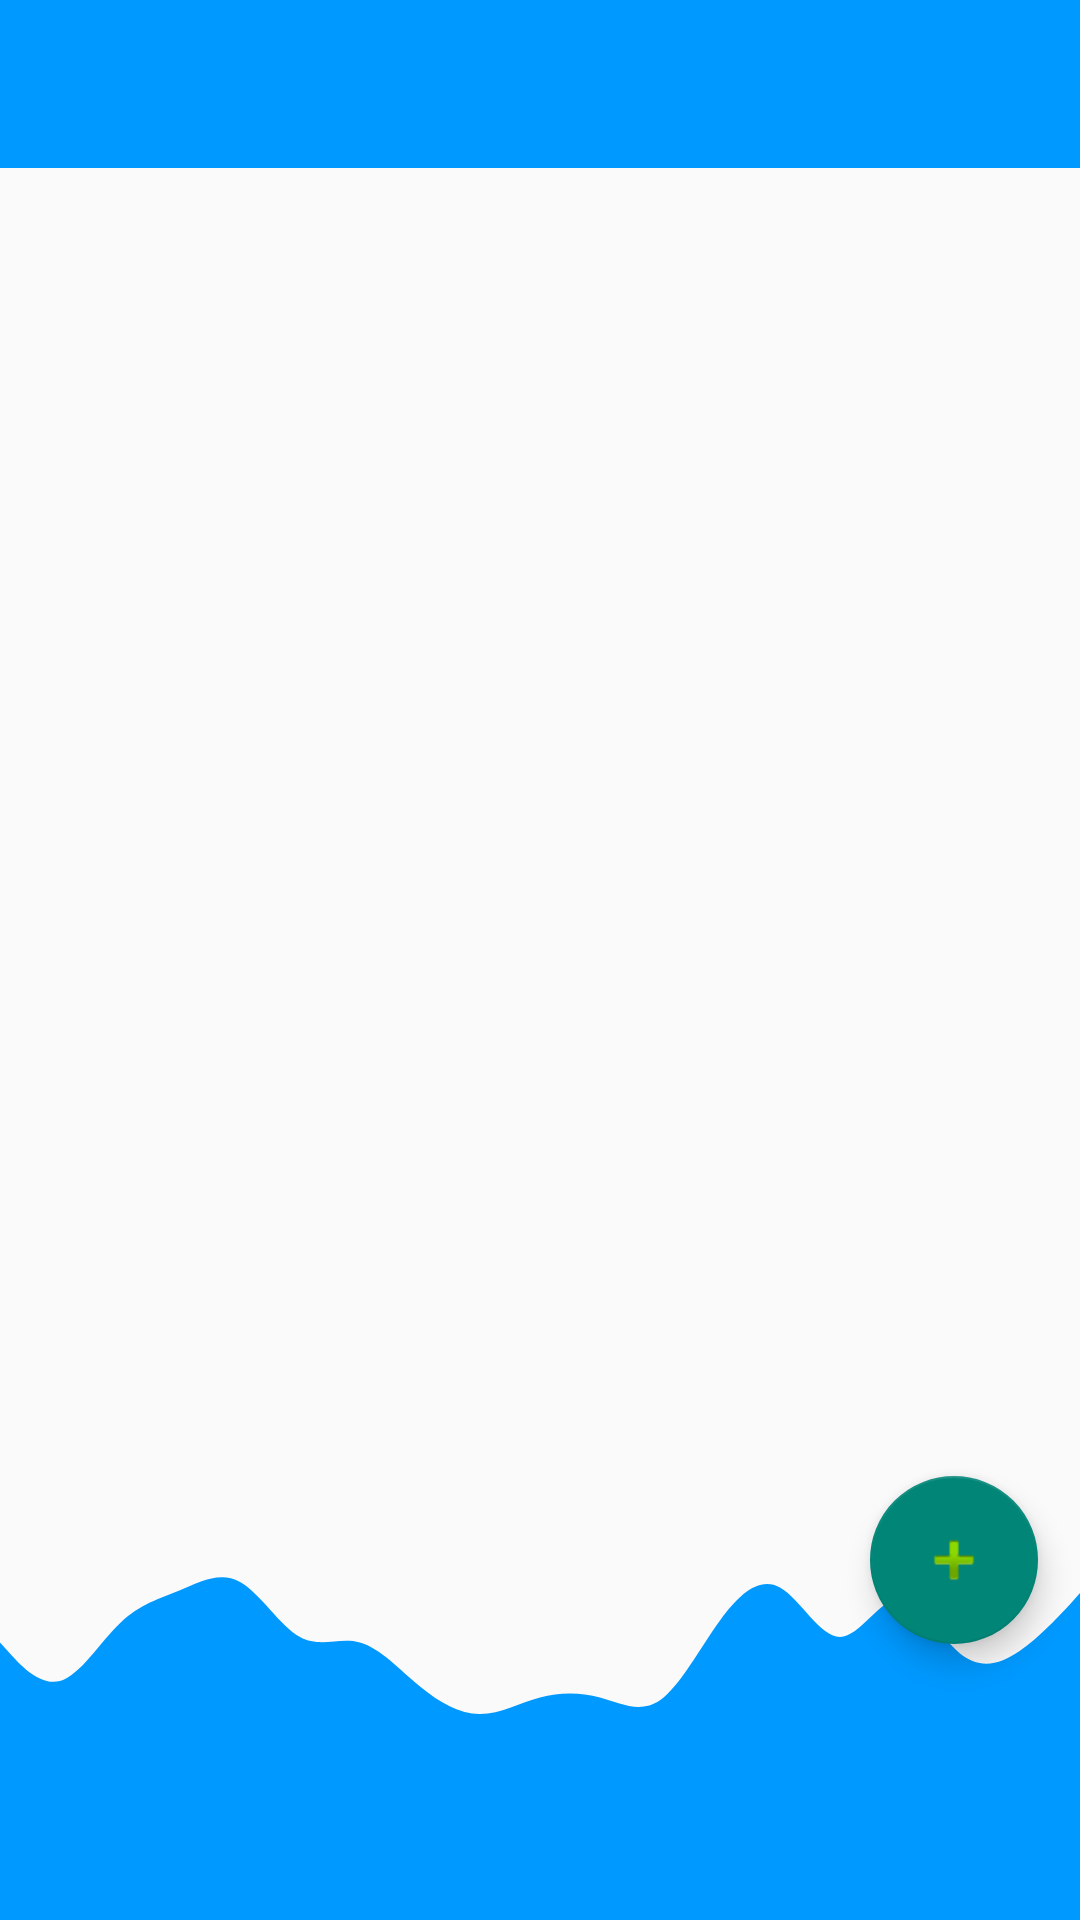

Produce the Android XML layout that renders to this screen, including the resource entries it uses.
<!-- AndroidManifest.xml: activity theme Theme.TodoApp.NoActionBar -->
<!-- res/layout/activity_main.xml -->
<?xml version="1.0" encoding="utf-8"?>
<androidx.constraintlayout.widget.ConstraintLayout xmlns:android="http://schemas.android.com/apk/res/android"
    xmlns:app="http://schemas.android.com/apk/res-auto"
    xmlns:tools="http://schemas.android.com/tools"
    android:layout_width="match_parent"
    android:layout_height="match_parent"
    tools:context=".mainActivity.MainActivity">

    <com.google.android.material.appbar.AppBarLayout
        android:id="@+id/appBarLayout"
        android:layout_width="match_parent"
        android:layout_height="wrap_content"
        android:theme="@style/Theme.TodoApp.AppBarOverlay"
        app:layout_constraintEnd_toEndOf="parent"
        app:layout_constraintStart_toStartOf="parent"
        app:layout_constraintTop_toTopOf="parent">

        <androidx.appcompat.widget.Toolbar
            android:id="@+id/toolbar"
            android:layout_width="match_parent"
            android:layout_height="?attr/actionBarSize"
            android:background="@color/colorPrimary"
            app:popupTheme="@style/Theme.TodoApp.PopupOverlay" />

    </com.google.android.material.appbar.AppBarLayout>


    <View
        android:id="@+id/view"
        android:layout_width="wrap_content"
        android:layout_height="65dp"
        android:background="@color/colorPrimary"
        app:layout_constraintBottom_toBottomOf="parent"
        app:layout_constraintEnd_toEndOf="parent"
        app:layout_constraintStart_toStartOf="parent" />

    <View
        android:id="@+id/view2"
        android:layout_width="0dp"
        android:layout_height="55dp"
        android:background="@drawable/wave__2_"
        app:layout_constraintBottom_toTopOf="@+id/view"
        app:layout_constraintEnd_toEndOf="parent"
        app:layout_constraintStart_toStartOf="parent" />

    <com.google.android.material.floatingactionbutton.FloatingActionButton
        android:id="@+id/fab"
        android:layout_width="wrap_content"
        android:layout_height="wrap_content"
        android:layout_marginBottom="92dp"
        android:clickable="true"
        android:contentDescription="@string/todo"
        android:focusable="true"
        app:layout_constraintBottom_toBottomOf="parent"
        app:layout_constraintEnd_toEndOf="parent"
        app:layout_constraintHorizontal_bias="0.954"
        app:layout_constraintStart_toStartOf="parent"
        app:srcCompat="@android:drawable/ic_input_add" />

    <androidx.recyclerview.widget.RecyclerView
        android:id="@+id/rv_todo"
        android:layout_width="0dp"
        android:layout_height="0dp"
        android:layout_marginBottom="16dp"
        android:paddingTop="58dp"
        app:layout_constraintBottom_toBottomOf="parent"
        app:layout_constraintEnd_toEndOf="parent"
        app:layout_constraintHorizontal_bias="0.0"
        app:layout_constraintStart_toStartOf="parent"
        app:layout_constraintTop_toTopOf="parent"
        app:layout_constraintVertical_bias="0.0"
        tools:listitem="@layout/todo_view_item" />


</androidx.constraintlayout.widget.ConstraintLayout>
<!-- res/layout/todo_view_item.xml (included above) -->
<?xml version="1.0" encoding="utf-8"?>
<LinearLayout xmlns:android="http://schemas.android.com/apk/res/android"
    xmlns:app="http://schemas.android.com/apk/res-auto"
    xmlns:tools="http://schemas.android.com/tools"
    android:layout_width="match_parent"
    android:layout_height="wrap_content"
    android:orientation="vertical"
    android:padding="8dp">


    <androidx.cardview.widget.CardView
        android:id="@+id/cv_cardview"
        android:layout_width="match_parent"
        android:layout_height="match_parent"
        app:cardBackgroundColor="#045DBD"
        app:layout_constraintEnd_toEndOf="parent"
        app:layout_constraintStart_toStartOf="parent"
        app:layout_constraintTop_toTopOf="parent">


        <TextView
            android:id="@+id/tv_title"
            android:layout_width="225dp"
            android:layout_height="wrap_content"
            android:layout_marginStart="16dp"
            android:layout_marginTop="10dp"
            android:textAlignment="textStart"
            android:textColor="#FFFFFF"
            android:textSize="18sp"
            android:textStyle="bold|italic"
            tools:text="To Do" />

        <TextView
            android:id="@+id/tv_description"
            android:layout_width="225dp"
            android:layout_height="20dp"
            android:layout_marginStart="16dp"
            android:layout_marginTop="35dp"
            android:layout_marginBottom="10dp"
            android:text="Description will go here"
            android:textColor="#FFFFFF"
            android:textStyle="italic" />

        <TextView
            android:id="@+id/tv_date"
            android:layout_width="wrap_content"
            android:layout_height="wrap_content"
            android:layout_marginStart="250dp"
            android:layout_marginTop="16dp"
            android:text="@string/date"
            android:textColor="#FFFFFF" />

    </androidx.cardview.widget.CardView>


</LinearLayout>
<!-- resources referenced by this layout -->
<resources>
  <color name="colorPrimary">#0099ff</color>
  <!-- drawable wave__2_ (drawable) -->
  <vector xmlns:android="http://schemas.android.com/apk/res/android"
      android:width="1440dp"
      android:height="320dp"
      android:viewportWidth="1440"
      android:viewportHeight="320">
    <path
        android:pathData="M0,160L13.3,181.3C26.7,203 53,245 80,234.7C106.7,224 133,160 160,122.7C186.7,85 213,75 240,58.7C266.7,43 293,21 320,42.7C346.7,64 373,128 400,149.3C426.7,171 453,149 480,160C506.7,171 533,213 560,245.3C586.7,277 613,299 640,298.7C666.7,299 693,277 720,266.7C746.7,256 773,256 800,266.7C826.7,277 853,299 880,272C906.7,245 933,171 960,117.3C986.7,64 1013,32 1040,53.3C1066.7,75 1093,149 1120,149.3C1146.7,149 1173,75 1200,74.7C1226.7,75 1253,149 1280,181.3C1306.7,213 1333,203 1360,176C1386.7,149 1413,107 1427,85.3L1440,64L1440,320L1426.7,320C1413.3,320 1387,320 1360,320C1333.3,320 1307,320 1280,320C1253.3,320 1227,320 1200,320C1173.3,320 1147,320 1120,320C1093.3,320 1067,320 1040,320C1013.3,320 987,320 960,320C933.3,320 907,320 880,320C853.3,320 827,320 800,320C773.3,320 747,320 720,320C693.3,320 667,320 640,320C613.3,320 587,320 560,320C533.3,320 507,320 480,320C453.3,320 427,320 400,320C373.3,320 347,320 320,320C293.3,320 267,320 240,320C213.3,320 187,320 160,320C133.3,320 107,320 80,320C53.3,320 27,320 13,320L0,320Z"
        android:fillColor="#0099ff"/>
  </vector>
  <string name="date">Date</string>
  <string name="todo">TODO</string>
  <style name="Theme.TodoApp.AppBarOverlay" parent="ThemeOverlay.AppCompat.Dark.ActionBar" />
  <style name="Theme.TodoApp.PopupOverlay" parent="ThemeOverlay.AppCompat.Light" />
  <style name="Theme.TodoApp.NoActionBar">
          <item name="windowActionBar">false</item>
          <item name="windowNoTitle">true</item>
      </style>
</resources>
